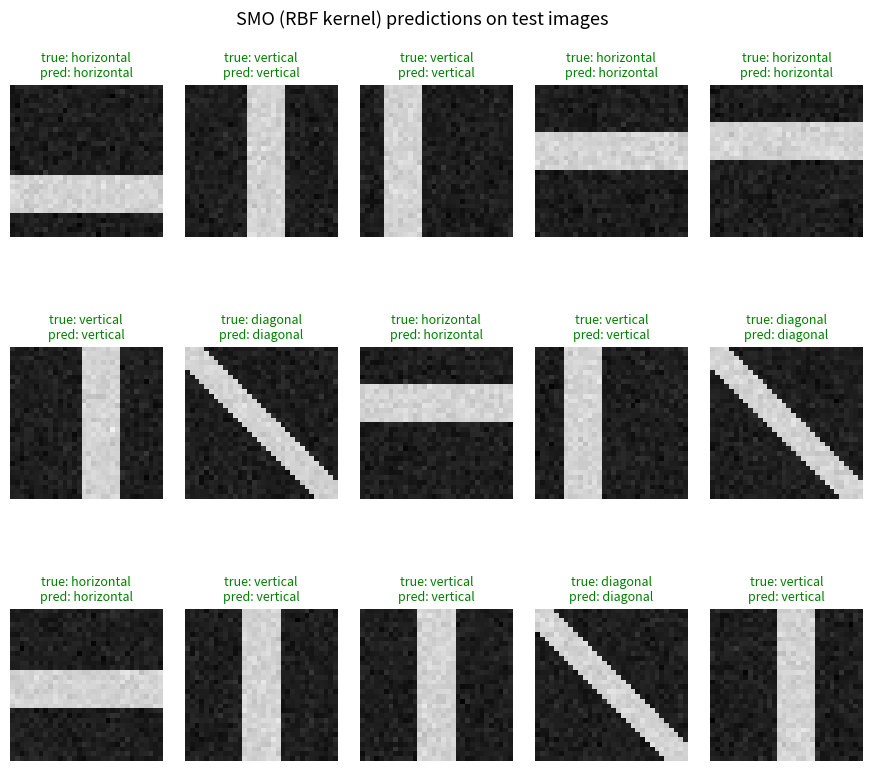

The script that saved this image:
"""
HOG + SVM Image Classifier — built entirely from scratch.

No scikit-learn, no OpenCV, no libsvm/liblinear. Only numpy is used, purely
as an array container / vectorized-arithmetic engine (every algorithmic step
-- gradients, histogram binning, block normalization, subgradient descent --
is implemented explicitly below, not called from a library).

Two training algorithms are implemented, corresponding to the two views of
the SVM objective:
  1. compute_hog(image)   -> Histogram of Oriented Gradients feature vector
  2. LinearSVM (Pegasos)  -> PRIMAL training: stochastic subgradient descent
                             directly on the hinge-loss objective. Short by
                             design -- no dual, no kernel matrix, no KKT
                             bookkeeping. Fast, linear-kernel only.
  3. SMOSVM (Platt's SMO) -> DUAL training: the full Lagrangian-dual
                             algorithm -- box-constrained alpha optimization,
                             KKT-condition checks, kernel support (linear or
                             RBF), bias recovered from the support vectors.
                             This is what makes the kernel trick usable.
  4. OneVsRestSVM         -> multi-class wrapper (works with either trainer)

A synthetic end-to-end demo is included at the bottom so the whole pipeline
can be run and inspected with `python hog_svm_from_scratch.py`.
"""

import numpy as np


# ============================================================
# 1. HOG FEATURE EXTRACTION
# ============================================================

def _compute_gradients(image):
    """
    Central-difference image gradients using the classic Dalal-Triggs
    [-1, 0, 1] kernel (no smoothing -- this simple kernel is what the
    original HOG paper found worked best).

    image: 2D float array (grayscale), shape (H, W)
    returns: (magnitude, orientation_deg) each shape (H, W)
             orientation is UNSIGNED, folded into [0, 180)
    """
    image = image.astype(np.float64)

    gx = np.zeros_like(image)
    gy = np.zeros_like(image)

    # interior pixels: gx = I(x+1) - I(x-1), gy = I(y+1) - I(y-1)
    gx[:, 1:-1] = image[:, 2:] - image[:, :-2]
    gy[1:-1, :] = image[2:, :] - image[:-2, :]

    # edge pixels: one-sided difference
    gx[:, 0] = image[:, 1] - image[:, 0]
    gx[:, -1] = image[:, -1] - image[:, -2]
    gy[0, :] = image[1, :] - image[0, :]
    gy[-1, :] = image[-1, :] - image[-2, :]

    magnitude = np.sqrt(gx ** 2 + gy ** 2)
    orientation = np.degrees(np.arctan2(gy, gx))   # range (-180, 180]
    orientation = np.mod(orientation, 180.0)       # fold to unsigned [0,180)

    return magnitude, orientation


def _cell_histogram(mag_cell, ori_cell, nbins=9, bin_width=20.0):
    """
    Build one 9-bin (default) unsigned orientation histogram for a single
    cell, using bilinear vote-splitting: each pixel's magnitude is split
    between its two nearest bin centers, weighted by angular distance.
    Bin centers sit at bin_width/2, 3*bin_width/2, ... (10, 30, 50, ...).
    """
    hist = np.zeros(nbins)

    flat_mag = mag_cell.ravel()
    flat_ori = ori_cell.ravel()

    for m, o in zip(flat_mag, flat_ori):
        if m == 0.0:
            continue
        # position in "bin units", center-of-bin-0 at bin_width/2
        pos = o / bin_width - 0.5
        lo = int(np.floor(pos)) % nbins
        hi = (lo + 1) % nbins
        frac = pos - np.floor(pos)          # weight given to the "hi" bin

        hist[lo] += m * (1 - frac)
        hist[hi] += m * frac

    return hist


def compute_hog(image, cell_size=8, block_size=2, nbins=9, eps=1e-6):
    """
    Full HOG descriptor for a single grayscale image.

    image:      2D array, shape (H, W). H and W should be divisible by
                cell_size for a clean grid (crop/pad beforehand otherwise).
    cell_size:  pixels per cell side (e.g. 8 -> 8x8 cells)
    block_size: cells per block side (e.g. 2 -> 2x2 cell blocks)
    nbins:      orientation bins per cell histogram (9 is standard)

    returns: 1D feature vector (concatenated, block-normalized histograms)
    """
    magnitude, orientation = _compute_gradients(image)
    H, W = image.shape
    n_cells_y = H // cell_size
    n_cells_x = W // cell_size

    # Step 1: per-cell orientation histograms
    cell_hists = np.zeros((n_cells_y, n_cells_x, nbins))
    for cy in range(n_cells_y):
        for cx in range(n_cells_x):
            y0, y1 = cy * cell_size, (cy + 1) * cell_size
            x0, x1 = cx * cell_size, (cx + 1) * cell_size
            cell_hists[cy, cx] = _cell_histogram(
                magnitude[y0:y1, x0:x1], orientation[y0:y1, x0:x1], nbins
            )

    # Step 2: group cells into overlapping blocks, L2-normalize each block
    n_blocks_y = n_cells_y - block_size + 1
    n_blocks_x = n_cells_x - block_size + 1
    if n_blocks_y <= 0 or n_blocks_x <= 0:
        raise ValueError("Image too small for the chosen cell/block size.")

    block_vectors = []
    for by in range(n_blocks_y):
        for bx in range(n_blocks_x):
            block = cell_hists[by:by + block_size, bx:bx + block_size, :]
            vec = block.ravel()
            norm = np.sqrt(np.sum(vec ** 2) + eps ** 2)
            block_vectors.append(vec / norm)

    return np.concatenate(block_vectors)


# ============================================================
# 2. LINEAR SVM TRAINING -- PEGASOS SUBGRADIENT DESCENT
# ============================================================

class LinearSVM:
    """
    Binary linear SVM trained with Pegasos (Shalev-Shwartz et al., 2007):
    stochastic subgradient descent directly on the primal objective

        f(w) = (lambda/2) * ||w||^2 + (1/n) * sum_i max(0, 1 - y_i <w, x_i>)

    No dual, no kernel matrix, no QP solver -- just a per-example update.
    Labels must be in {-1, +1}. Bias is handled by augmenting every feature
    vector with a constant 1 (a common, simple trick; the bias then lives
    inside w and is only lightly regularized alongside it).
    """

    def __init__(self, lambda_reg=1e-3, n_iters=5000, seed=0):
        self.lambda_reg = lambda_reg
        self.n_iters = n_iters
        self.rng = np.random.RandomState(seed)
        self.w = None  # includes bias as last component

    def fit(self, X, y):
        """
        X: (n_samples, n_features) float array
        y: (n_samples,) array of {-1, +1}
        """
        n_samples, n_features = X.shape
        # augment with bias column
        X_aug = np.hstack([X, np.ones((n_samples, 1))])
        w = np.zeros(n_features + 1)

        for t in range(1, self.n_iters + 1):
            i = self.rng.randint(0, n_samples)
            xi, yi = X_aug[i], y[i]
            eta = 1.0 / (self.lambda_reg * t)

            margin = yi * np.dot(w, xi)
            if margin < 1:
                # subgradient of hinge term is -y_i*x_i when margin < 1
                w = (1 - eta * self.lambda_reg) * w + eta * yi * xi
            else:
                # only the regularizer's gradient acts (shrinkage)
                w = (1 - eta * self.lambda_reg) * w

            # optional projection step: keeps ||w|| <= 1/sqrt(lambda),
            # which is where the optimal solution is guaranteed to live.
            # Guard explicitly on norm_w > 0 rather than relying on radius
            # being positive -- this stays safe even if lambda_reg is ever
            # 0, or if the loop/bias-augmentation logic above changes.
            norm_w = np.linalg.norm(w)
            if norm_w > 0:
                radius = 1.0 / np.sqrt(self.lambda_reg)
                if norm_w > radius:
                    w *= radius / norm_w

        self.w = w
        return self

    def decision_function(self, X):
        n_samples = X.shape[0]
        X_aug = np.hstack([X, np.ones((n_samples, 1))])
        return X_aug @ self.w

    def predict(self, X):
        return np.where(self.decision_function(X) >= 0, 1, -1)


class OneVsRestSVM:
    """
    Multi-class wrapper: trains one binary SVM per class (that class vs. all
    others) and predicts the class whose SVM gives the highest decision
    score. Works with either LinearSVM or SMOSVM as the `trainer_cls`.
    """

    def __init__(self, classes, trainer_cls=None, **trainer_kwargs):
        self.classes = list(classes)
        self.trainer_cls = trainer_cls or LinearSVM
        self.trainer_kwargs = trainer_kwargs
        self.models = {}

    def fit(self, X, y):
        for c in self.classes:
            y_bin = np.where(y == c, 1, -1).astype(float)
            model = self.trainer_cls(**self.trainer_kwargs)
            model.fit(X, y_bin)
            self.models[c] = model
        return self

    def predict(self, X):
        scores = np.stack(
            [self.models[c].decision_function(X) for c in self.classes], axis=1
        )
        best = np.argmax(scores, axis=1)
        return np.array([self.classes[i] for i in best])


# ============================================================
# 2b. KERNELIZED SVM TRAINING -- PLATT'S SMO (dual optimization)
# ============================================================
#
# This solves the dual problem directly:
#
#   maximize   sum_i alpha_i - 1/2 sum_i sum_j alpha_i alpha_j y_i y_j K(x_i,x_j)
#   subject to 0 <= alpha_i <= C   for all i
#              sum_i alpha_i y_i = 0
#
# SMO works because that equality constraint means you can never update a
# single alpha_i in isolation -- so instead it repeatedly picks a PAIR
# (alpha_i, alpha_j), solves that 2-variable sub-problem analytically
# (the only step small enough to have a closed form), and repeats until no
# pair violates the KKT conditions by more than `tol`. This is the same
# derivation your dual/KKT tutorial page builds up to; this is the
# algorithm that actually executes it.

def linear_kernel(x1, x2):
    return np.dot(x1, x2)


def rbf_kernel(x1, x2, sigma=1.0):
    diff = x1 - x2
    return np.exp(-np.dot(diff, diff) / (2 * sigma ** 2))


class SMOSVM:
    """
    Kernelized SVM trained with a simplified version of Platt's Sequential
    Minimal Optimization. Solves the dual problem directly via pairwise
    alpha updates -- no external QP solver. Supports 'linear' or 'rbf'.

    This is the "full" training algorithm in the classical sense: it
    produces the Lagrange multipliers (alpha), identifies the support
    vectors (alpha_i > 0), and recovers the bias b from the KKT conditions
    -- everything the dual derivation promises.
    """

    def __init__(self, C=1.0, kernel="linear", sigma=1.0,
                 tol=1e-3, max_passes=10, max_iter=2000):
        self.C = C
        self.kernel_name = kernel
        self.sigma = sigma
        self.tol = tol
        self.max_passes = max_passes
        self.max_iter = max_iter

        if kernel == "linear":
            self._kernel = linear_kernel
        elif kernel == "rbf":
            self._kernel = lambda a, b: rbf_kernel(a, b, sigma)
        else:
            raise ValueError("kernel must be 'linear' or 'rbf'")

    def _compute_kernel_matrix(self, X):
        n = X.shape[0]
        K = np.zeros((n, n))
        for i in range(n):
            for j in range(i, n):
                k_ij = self._kernel(X[i], X[j])
                K[i, j] = k_ij
                K[j, i] = k_ij
        return K

    def _decision_row(self, i, K, alphas, y, b):
        # f(x_i) = sum_k alpha_k y_k K(x_k, x_i) + b
        return np.sum(alphas * y * K[:, i]) + b

    def fit(self, X, y):
        """
        X: (n_samples, n_features)
        y: (n_samples,) in {-1, +1}
        """
        n_samples = X.shape[0]
        alphas = np.zeros(n_samples)
        b = 0.0
        K = self._compute_kernel_matrix(X)

        passes = 0
        it = 0
        while passes < self.max_passes and it < self.max_iter:
            num_changed_alphas = 0

            for i in range(n_samples):
                E_i = self._decision_row(i, K, alphas, y, b) - y[i]

                # KKT violation check for alpha_i
                if (y[i] * E_i < -self.tol and alphas[i] < self.C) or \
                   (y[i] * E_i > self.tol and alphas[i] > 0):

                    # pick j != i at random (textbook heuristic)
                    j = i
                    while j == i:
                        j = np.random.randint(0, n_samples)

                    E_j = self._decision_row(j, K, alphas, y, b) - y[j]

                    alpha_i_old, alpha_j_old = alphas[i], alphas[j]

                    # compute box constraints [L, H] for alpha_j
                    if y[i] != y[j]:
                        L = max(0, alphas[j] - alphas[i])
                        H = min(self.C, self.C + alphas[j] - alphas[i])
                    else:
                        L = max(0, alphas[i] + alphas[j] - self.C)
                        H = min(self.C, alphas[i] + alphas[j])
                    if L == H:
                        continue

                    eta = 2 * K[i, j] - K[i, i] - K[j, j]
                    if eta >= 0:
                        continue  # not a valid descent direction, skip pair

                    # analytic update for alpha_j, then clip to [L, H]
                    alphas[j] = alpha_j_old - (y[j] * (E_i - E_j)) / eta
                    alphas[j] = np.clip(alphas[j], L, H)

                    if abs(alphas[j] - alpha_j_old) < 1e-5:
                        continue

                    # alpha_i moves equal and opposite (keeps sum_i a_i*y_i = 0)
                    alphas[i] = alpha_i_old + y[i] * y[j] * (alpha_j_old - alphas[j])

                    # recompute bias from the KKT stationarity condition
                    b1 = (b - E_i
                          - y[i] * (alphas[i] - alpha_i_old) * K[i, i]
                          - y[j] * (alphas[j] - alpha_j_old) * K[i, j])
                    b2 = (b - E_j
                          - y[i] * (alphas[i] - alpha_i_old) * K[i, j]
                          - y[j] * (alphas[j] - alpha_j_old) * K[j, j])

                    if 0 < alphas[i] < self.C:
                        b = b1
                    elif 0 < alphas[j] < self.C:
                        b = b2
                    else:
                        b = (b1 + b2) / 2.0

                    num_changed_alphas += 1

            passes = passes + 1 if num_changed_alphas == 0 else 0
            it += 1

        self.alphas = alphas
        self.b = b
        self.X_train = X
        self.y_train = y

        # support vectors are the examples with a non-zero Lagrange multiplier
        sv_mask = alphas > 1e-5
        self.support_vectors_ = X[sv_mask]
        self.support_alphas_ = alphas[sv_mask]
        self.support_labels_ = y[sv_mask]

        # for a linear kernel, w can be recovered explicitly (w = sum a_i y_i x_i)
        if self.kernel_name == "linear":
            self.w = np.sum(
                (self.support_alphas_ * self.support_labels_)[:, None]
                * self.support_vectors_, axis=0
            )
        else:
            self.w = None  # no explicit w for nonlinear kernels

        return self

    def decision_function(self, X):
        scores = np.zeros(X.shape[0])
        for idx, x in enumerate(X):
            s = 0.0
            for alpha_k, y_k, x_k in zip(
                self.support_alphas_, self.support_labels_, self.support_vectors_
            ):
                s += alpha_k * y_k * self._kernel(x_k, x)
            scores[idx] = s + self.b
        return scores

    def predict(self, X):
        return np.where(self.decision_function(X) >= 0, 1, -1)


# ============================================================
# 3. END-TO-END DEMO (synthetic images -> HOG -> SVM)
# ============================================================

def _make_synthetic_dataset(n_per_class=40, size=32, seed=0):
    """
    Builds a tiny 3-class toy dataset so the whole pipeline can be run
    without any real image files:
      class 0: a vertical bright bar (strong vertical edges)
      class 1: a horizontal bright bar (strong horizontal edges)
      class 2: a diagonal bright bar (strong diagonal edges)
    Gaussian noise is added so HOG has to do real work, not just detect
    a noise-free template.
    """
    rng = np.random.RandomState(seed)
    images, labels = [], []

    for label in range(3):
        for _ in range(n_per_class):
            img = rng.normal(loc=30, scale=8, size=(size, size))
            thickness = 4
            if label == 0:  # vertical bar
                c = rng.randint(size // 4, 3 * size // 4)
                lo, hi = max(0, c - thickness), min(size, c + thickness)
                img[:, lo:hi] += 180
            elif label == 1:  # horizontal bar
                r = rng.randint(size // 4, 3 * size // 4)
                lo, hi = max(0, r - thickness), min(size, r + thickness)
                img[lo:hi, :] += 180
            else:  # diagonal bar
                for i in range(size):
                    j0 = i - thickness
                    j1 = i + thickness
                    img[i, max(0, j0):min(size, j1)] += 180
            img = np.clip(img, 0, 255)
            images.append(img)
            labels.append(label)

    images = np.array(images)
    labels = np.array(labels)
    perm = rng.permutation(len(labels))
    return images[perm], labels[perm]


def visualize_predictions(test_imgs, test_labels, preds, class_names,
                           title="SVM Predictions on Test Images",
                           n_show=15, save_path=None):
    """
    Renders a grid of test images with their true vs. predicted class
    printed above each one, green if correct and red if misclassified.
    This is the actual "show me the classified images" output -- printed
    accuracy numbers alone never render anything.

    Requires matplotlib (a plotting library, not an ML library -- it draws
    the pixels the from-scratch code already computed, it does not do any
    of the HOG/SVM work itself).
    """
    import matplotlib.pyplot as plt

    n_show = min(n_show, len(test_imgs))
    n_cols = 5
    n_rows = int(np.ceil(n_show / n_cols))

    fig, axes = plt.subplots(n_rows, n_cols, figsize=(2.2 * n_cols, 2.9 * n_rows))
    axes = np.array(axes).reshape(-1)

    for idx in range(n_show):
        ax = axes[idx]
        ax.imshow(test_imgs[idx], cmap="gray", vmin=0, vmax=255)
        true_name = class_names[test_labels[idx]]
        pred_name = class_names[preds[idx]]
        correct = test_labels[idx] == preds[idx]
        color = "green" if correct else "red"
        ax.set_title(f"true: {true_name}\npred: {pred_name}",
                     color=color, fontsize=9, pad=6)
        ax.axis("off")

    for idx in range(n_show, len(axes)):
        axes[idx].axis("off")

    fig.suptitle(title, fontsize=13)
    fig.subplots_adjust(hspace=0.6, wspace=0.15, top=0.90)

    if save_path:
        fig.savefig(save_path, dpi=130)
        print(f"Saved visualization to {save_path}")

    plt.show()


def run_demo():
    print("Building synthetic dataset (3 classes: vertical / horizontal / diagonal bars)...")
    images, labels = _make_synthetic_dataset(n_per_class=40, size=32, seed=1)

    n_train = int(0.75 * len(labels))
    train_imgs, test_imgs = images[:n_train], images[n_train:]
    train_labels, test_labels = labels[:n_train], labels[n_train:]

    print(f"Extracting HOG features for {len(train_imgs)} train / {len(test_imgs)} test images...")
    X_train = np.array([compute_hog(im, cell_size=8, block_size=2) for im in train_imgs])
    X_test = np.array([compute_hog(im, cell_size=8, block_size=2) for im in test_imgs])
    print(f"HOG feature dimensionality: {X_train.shape[1]}")

    print("\n--- Training One-vs-Rest linear SVM via Pegasos (primal) ---")
    clf_pegasos = OneVsRestSVM(
        classes=[0, 1, 2], trainer_cls=LinearSVM,
        lambda_reg=1e-3, n_iters=4000, seed=0,
    )
    clf_pegasos.fit(X_train, train_labels)
    preds = clf_pegasos.predict(X_test)
    accuracy = np.mean(preds == test_labels)
    print(f"Pegasos test accuracy: {accuracy * 100:.1f}%  ({len(test_labels)} test images)")

    print("\n--- Training One-vs-Rest SVM via SMO (dual, RBF kernel) ---")
    clf_smo = OneVsRestSVM(
        classes=[0, 1, 2], trainer_cls=SMOSVM,
        C=1.0, kernel="rbf", sigma=5.0, tol=1e-3, max_passes=5,
    )
    clf_smo.fit(X_train, train_labels)
    preds_smo = clf_smo.predict(X_test)
    accuracy_smo = np.mean(preds_smo == test_labels)
    n_sv = sum(len(m.support_vectors_) for m in clf_smo.models.values())
    print(f"SMO test accuracy: {accuracy_smo * 100:.1f}%  ({len(test_labels)} test images)")
    print(f"Total support vectors across the 3 one-vs-rest models: {n_sv}")

    class_names = {0: "vertical", 1: "horizontal", 2: "diagonal"}
    try:
        visualize_predictions(
            test_imgs, test_labels, preds_smo, class_names,
            title="SMO (RBF kernel) predictions on test images",
            n_show=15, save_path="svm_predictions.png",
        )
    except ImportError:
        print("\n(matplotlib not installed -- run 'pip install matplotlib' "
              "to see the classified images rendered, not just accuracy numbers)")


if __name__ == "__main__":
    run_demo()
